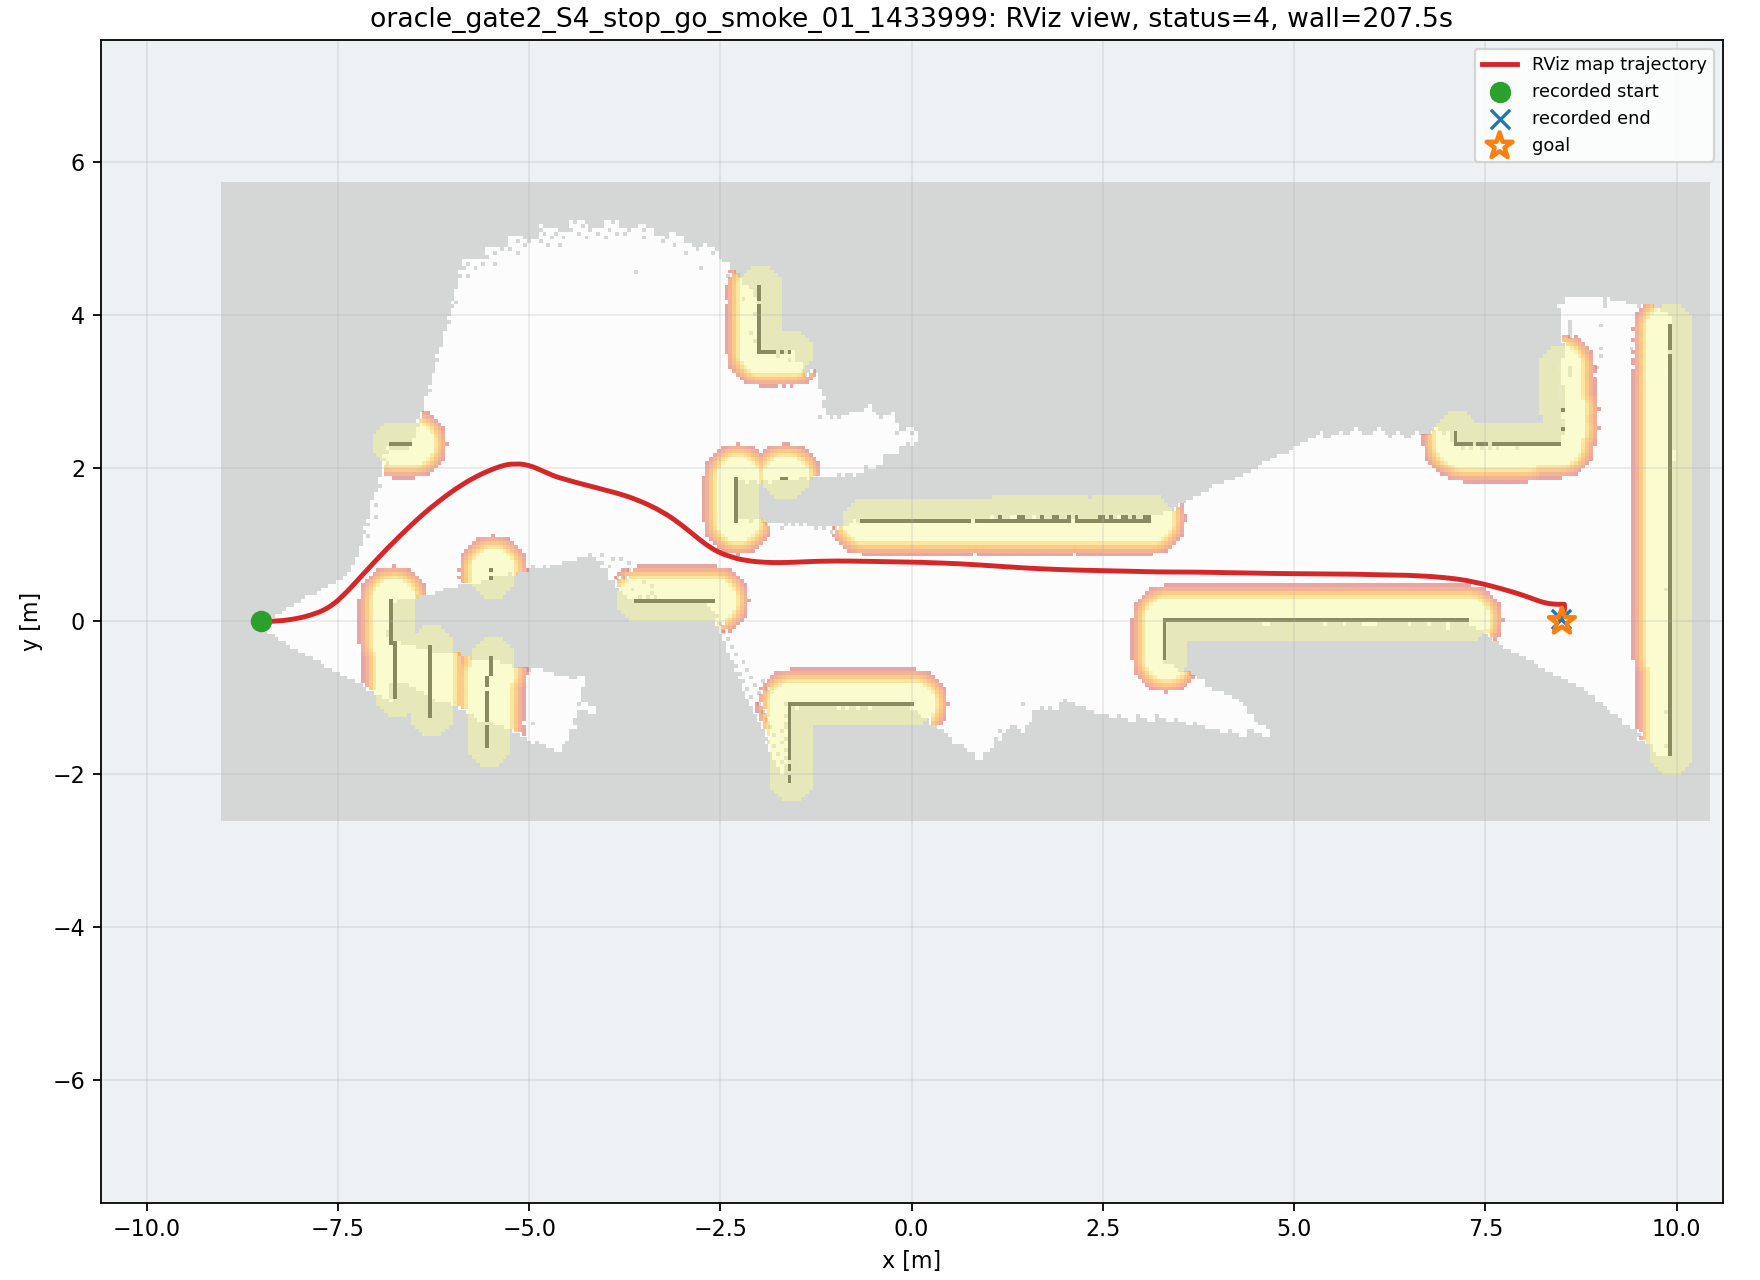

The data file committed next to this chart (first rows):
wall_time, wall_elapsed_s, sim_time, x, y, yaw
1787867681, 0.0, 57.69, -8.498, 9.730118842470079e-07, 0.001638
1787867684, 2.199, 59.97, -8.488, 2.5582398990776443e-05, 0.003531
1787867684, 2.421, 60.14, -8.464, 0.0001492, 0.008099
1787867685, 2.576, 60.27, -8.439, 0.000431, 0.01555
1787867685, 2.72, 60.37, -8.418, 0.0008119, 0.0218
1787867685, 2.864, 60.48, -8.396, 0.001356, 0.02831
1787867685, 3.009, 60.58, -8.372, 0.00208, 0.0355
1787867685, 3.155, 60.68, -8.349, 0.00301, 0.04421
1787867685, 3.301, 60.78, -8.324, 0.004212, 0.05476
1787867686, 3.659, 60.99, -8.273, 0.0075, 0.07725
1787867686, 3.673, 61.05, -8.256, 0.008864, 0.08484
1787867686, 3.751, 61.16, -8.231, 0.01116, 0.09629
1787867686, 3.904, 61.29, -8.197, 0.01471, 0.1128
1787867686, 4.049, 61.39, -8.171, 0.0178, 0.1252
1787867686, 4.403, 61.6, -8.118, 0.02501, 0.1502
1787867686, 4.416, 61.67, -8.101, 0.0277, 0.1585
1787867687, 4.496, 61.77, -8.075, 0.03203, 0.1717
1787867687, 4.78, 61.94, -8.031, 0.04002, 0.1943
1787867687, 5.002, 62.11, -7.988, 0.04898, 0.2175
1787867687, 5.015, 62.18, -7.971, 0.05286, 0.2278
1787867687, 5.157, 62.28, -7.945, 0.05901, 0.2434
1787867688, 5.647, 62.55, -7.877, 0.0773, 0.2826
1787867688, 5.66, 62.62, -7.865, 0.08088, 0.2904
1787867688, 5.673, 62.69, -7.852, 0.08465, 0.2976
1787867689, 6.713, 63.23, -7.76, 0.1163, 0.3738
1787867689, 6.726, 63.3, -7.75, 0.1204, 0.3851
1787867689, 6.737, 63.37, -7.74, 0.1246, 0.3967
1787867689, 6.747, 63.43, -7.73, 0.1289, 0.4086
1787867689, 6.756, 63.5, -7.72, 0.1334, 0.4208
1787867689, 6.764, 63.57, -7.709, 0.1379, 0.4334
1787867689, 6.772, 63.64, -7.699, 0.1427, 0.4467
1787867689, 7.33, 63.98, -7.647, 0.1702, 0.5228
1787867690, 7.546, 64.11, -7.618, 0.1874, 0.552
1787867690, 7.56, 64.18, -7.603, 0.1967, 0.5733
1787867690, 7.702, 64.28, -7.581, 0.2114, 0.6055
1787867690, 8.193, 64.56, -7.525, 0.2538, 0.684
1787867690, 8.206, 64.62, -7.511, 0.265, 0.701
1787867690, 8.218, 64.69, -7.498, 0.2765, 0.7161
1787867691, 9.19, 65.2, -7.401, 0.3676, 0.7924
1787867691, 9.203, 65.27, -7.389, 0.3802, 0.7985
1787867691, 9.218, 65.34, -7.377, 0.3928, 0.8038
1787867691, 9.232, 65.41, -7.365, 0.4056, 0.8083
1787867691, 9.244, 65.47, -7.352, 0.4184, 0.8121
1787867691, 9.254, 65.54, -7.34, 0.4312, 0.8154
1787867692, 10.09, 66.02, -7.256, 0.5219, 0.8273
1787867692, 10.11, 66.09, -7.244, 0.5349, 0.828
1787867692, 10.12, 66.15, -7.232, 0.548, 0.8285
1787867693, 10.75, 66.53, -7.166, 0.6197, 0.8294
1787867693, 10.76, 66.6, -7.154, 0.6327, 0.8292
1787867693, 10.77, 66.66, -7.143, 0.6458, 0.829
1787867693, 10.78, 66.73, -7.131, 0.6588, 0.8286
1787867693, 10.79, 66.8, -7.119, 0.6718, 0.8281
1787867693, 11.35, 67.11, -7.065, 0.7304, 0.8249
1787867693, 11.36, 67.17, -7.053, 0.7434, 0.824
1787867694, 11.5, 67.28, -7.035, 0.7628, 0.8223
1787867694, 11.99, 67.55, -6.986, 0.8145, 0.8168
1787867694, 12.01, 67.62, -6.974, 0.8274, 0.8152
1787867694, 12.02, 67.68, -6.962, 0.8403, 0.8135
1787867695, 12.65, 68.02, -6.901, 0.9043, 0.8042
1787867695, 12.66, 68.09, -6.889, 0.917, 0.8022
... 480 more rows
